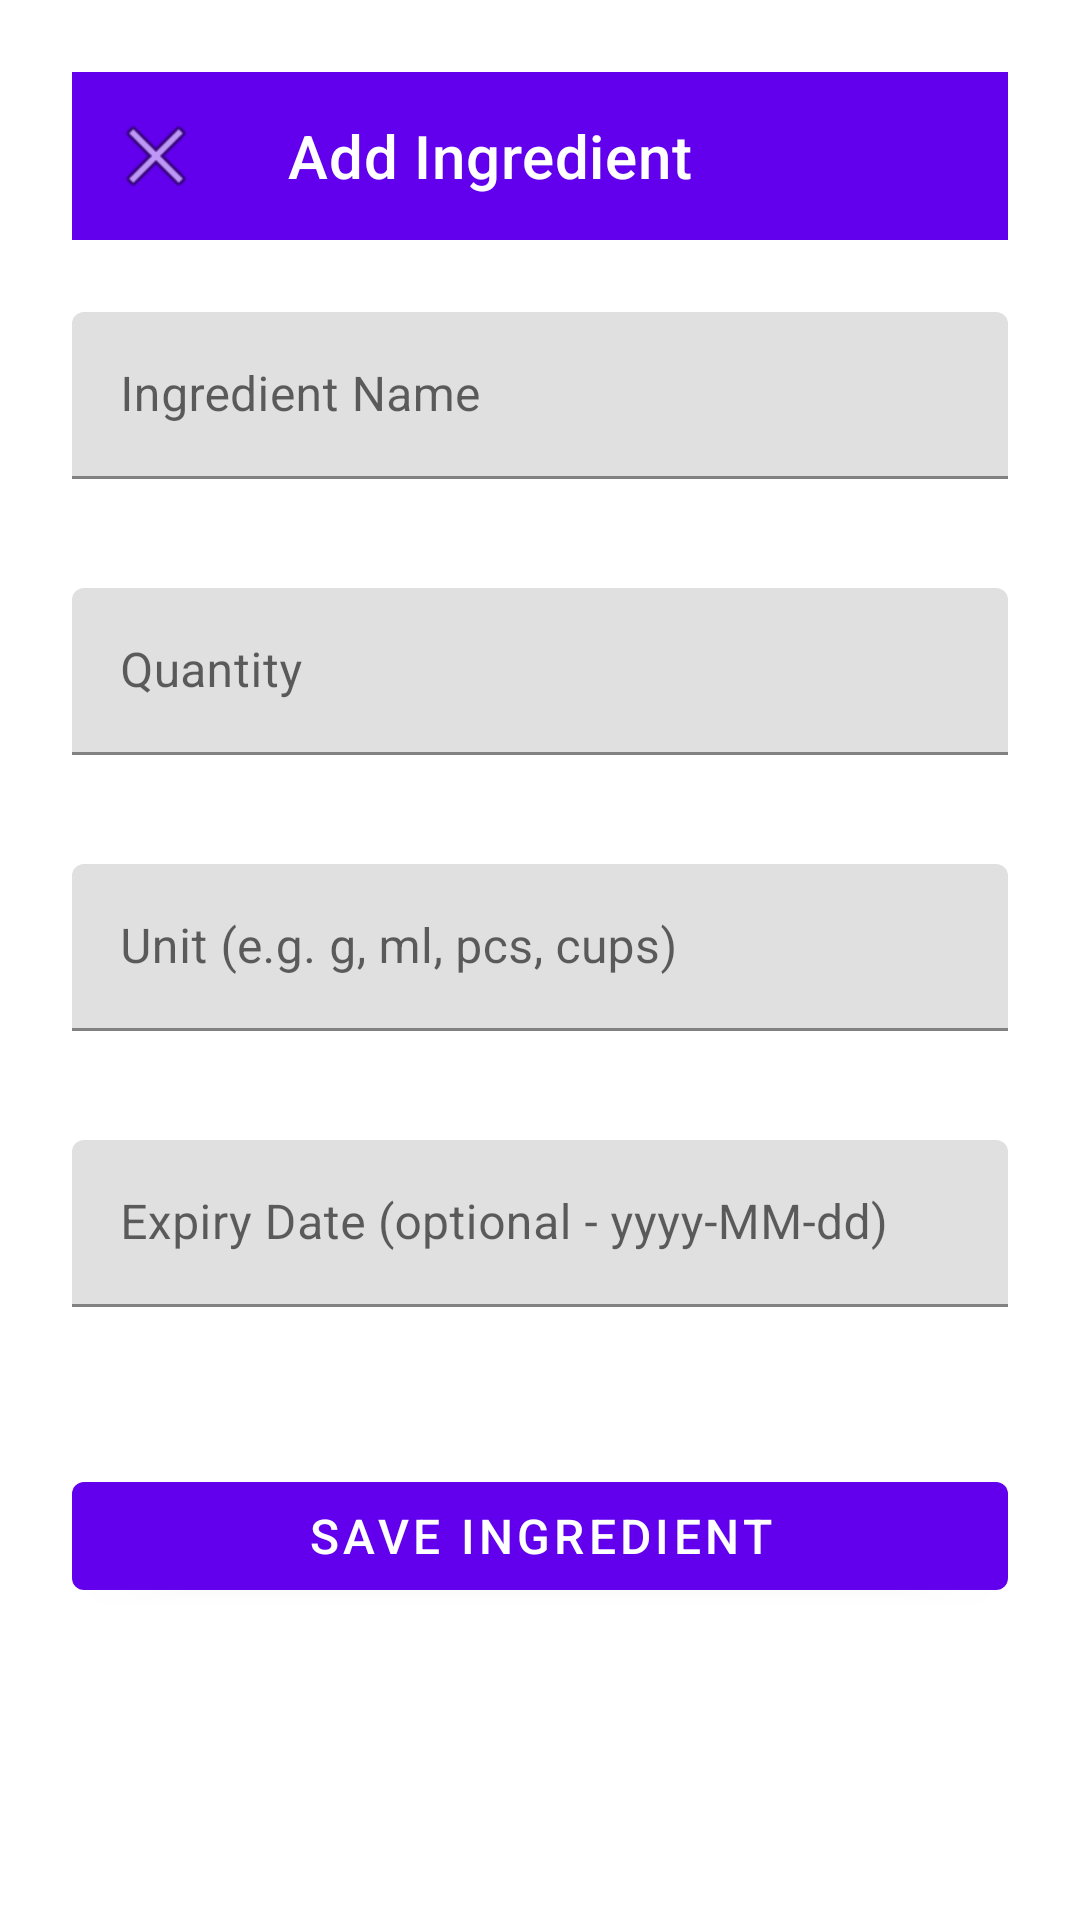

Layout XML and referenced resources for this Android screen:
<!-- AndroidManifest.xml: application theme Theme.SmartPant -->
<!-- res/layout/activity_add_edit_ingredient.xml -->
<?xml version="1.0" encoding="utf-8"?>
<ScrollView xmlns:android="http://schemas.android.com/apk/res/android"
    xmlns:app="http://schemas.android.com/apk/res-auto"
    android:layout_width="match_parent"
    android:layout_height="match_parent"
    android:fillViewport="true">

    <LinearLayout
        android:layout_width="match_parent"
        android:layout_height="wrap_content"
        android:orientation="vertical"
        android:padding="24dp">

        <com.google.android.material.appbar.MaterialToolbar
            android:id="@+id/toolbar"
            android:layout_width="match_parent"
            android:layout_height="?attr/actionBarSize"
            android:background="?attr/colorPrimary"
            android:theme="@style/ThemeOverlay.MaterialComponents.Dark.ActionBar"
            app:title="Add Ingredient"
            app:navigationIcon="@android:drawable/ic_menu_close_clear_cancel" />

        <com.google.android.material.textfield.TextInputLayout
            android:id="@+id/tilName"
            android:layout_width="match_parent"
            android:layout_height="wrap_content"
            android:layout_marginTop="24dp"
            android:hint="Ingredient Name"
            app:errorEnabled="true">

            <com.google.android.material.textfield.TextInputEditText
                android:id="@+id/etName"
                android:layout_width="match_parent"
                android:layout_height="wrap_content"
                android:inputType="textCapWords"
                android:maxLines="1" />
        </com.google.android.material.textfield.TextInputLayout>

        <com.google.android.material.textfield.TextInputLayout
            android:id="@+id/tilQuantity"
            android:layout_width="match_parent"
            android:layout_height="wrap_content"
            android:layout_marginTop="16dp"
            android:hint="Quantity"
            app:errorEnabled="true">

            <com.google.android.material.textfield.TextInputEditText
                android:id="@+id/etQuantity"
                android:layout_width="match_parent"
                android:layout_height="wrap_content"
                android:inputType="numberDecimal"
                android:maxLines="1" />
        </com.google.android.material.textfield.TextInputLayout>

        <com.google.android.material.textfield.TextInputLayout
            android:id="@+id/tilUnit"
            android:layout_width="match_parent"
            android:layout_height="wrap_content"
            android:layout_marginTop="16dp"
            android:hint="Unit (e.g. g, ml, pcs, cups)"
            app:errorEnabled="true">

            <com.google.android.material.textfield.TextInputEditText
                android:id="@+id/etUnit"
                android:layout_width="match_parent"
                android:layout_height="wrap_content"
                android:inputType="text"
                android:maxLines="1" />
        </com.google.android.material.textfield.TextInputLayout>

        <com.google.android.material.textfield.TextInputLayout
            android:id="@+id/tilExpiry"
            android:layout_width="match_parent"
            android:layout_height="wrap_content"
            android:layout_marginTop="16dp"
            android:hint="Expiry Date (optional - yyyy-MM-dd)"
            app:errorEnabled="true">

            <com.google.android.material.textfield.TextInputEditText
                android:id="@+id/etExpiry"
                android:layout_width="match_parent"
                android:layout_height="wrap_content"
                android:inputType="date"
                android:maxLines="1" />
        </com.google.android.material.textfield.TextInputLayout>

        <com.google.android.material.button.MaterialButton
            android:id="@+id/btnSave"
            android:layout_width="match_parent"
            android:layout_height="wrap_content"
            android:layout_marginTop="32dp"
            android:text="Save Ingredient"
            android:textSize="16sp" />

    </LinearLayout>
</ScrollView>
<!-- resources referenced by this layout -->
<resources>
  <style name="Theme.SmartPant" parent="Theme.MaterialComponents.DayNight.DarkActionBar">
          
          <item name="colorPrimary">@color/purple_500</item>
          <item name="colorPrimaryVariant">@color/purple_700</item>
          <item name="colorOnPrimary">@color/white</item>
          
          <item name="colorSecondary">@color/teal_200</item>
          <item name="colorSecondaryVariant">@color/teal_700</item>
          <item name="colorOnSecondary">@color/black</item>
          
          <item name="android:statusBarColor">?attr/colorPrimaryVariant</item>
          
      </style>
  <!-- not gathered from this repository: default colours our renderer supplied (Android Studio template values) -->
  <color name="purple_500">#FF6200EE</color>
  <color name="purple_700">#FF3700B3</color>
  <color name="teal_200">#FF03DAC5</color>
  <color name="teal_700">#FF018786</color>
  <color name="black">#FF000000</color>
  <color name="white">#FFFFFFFF</color>
</resources>
